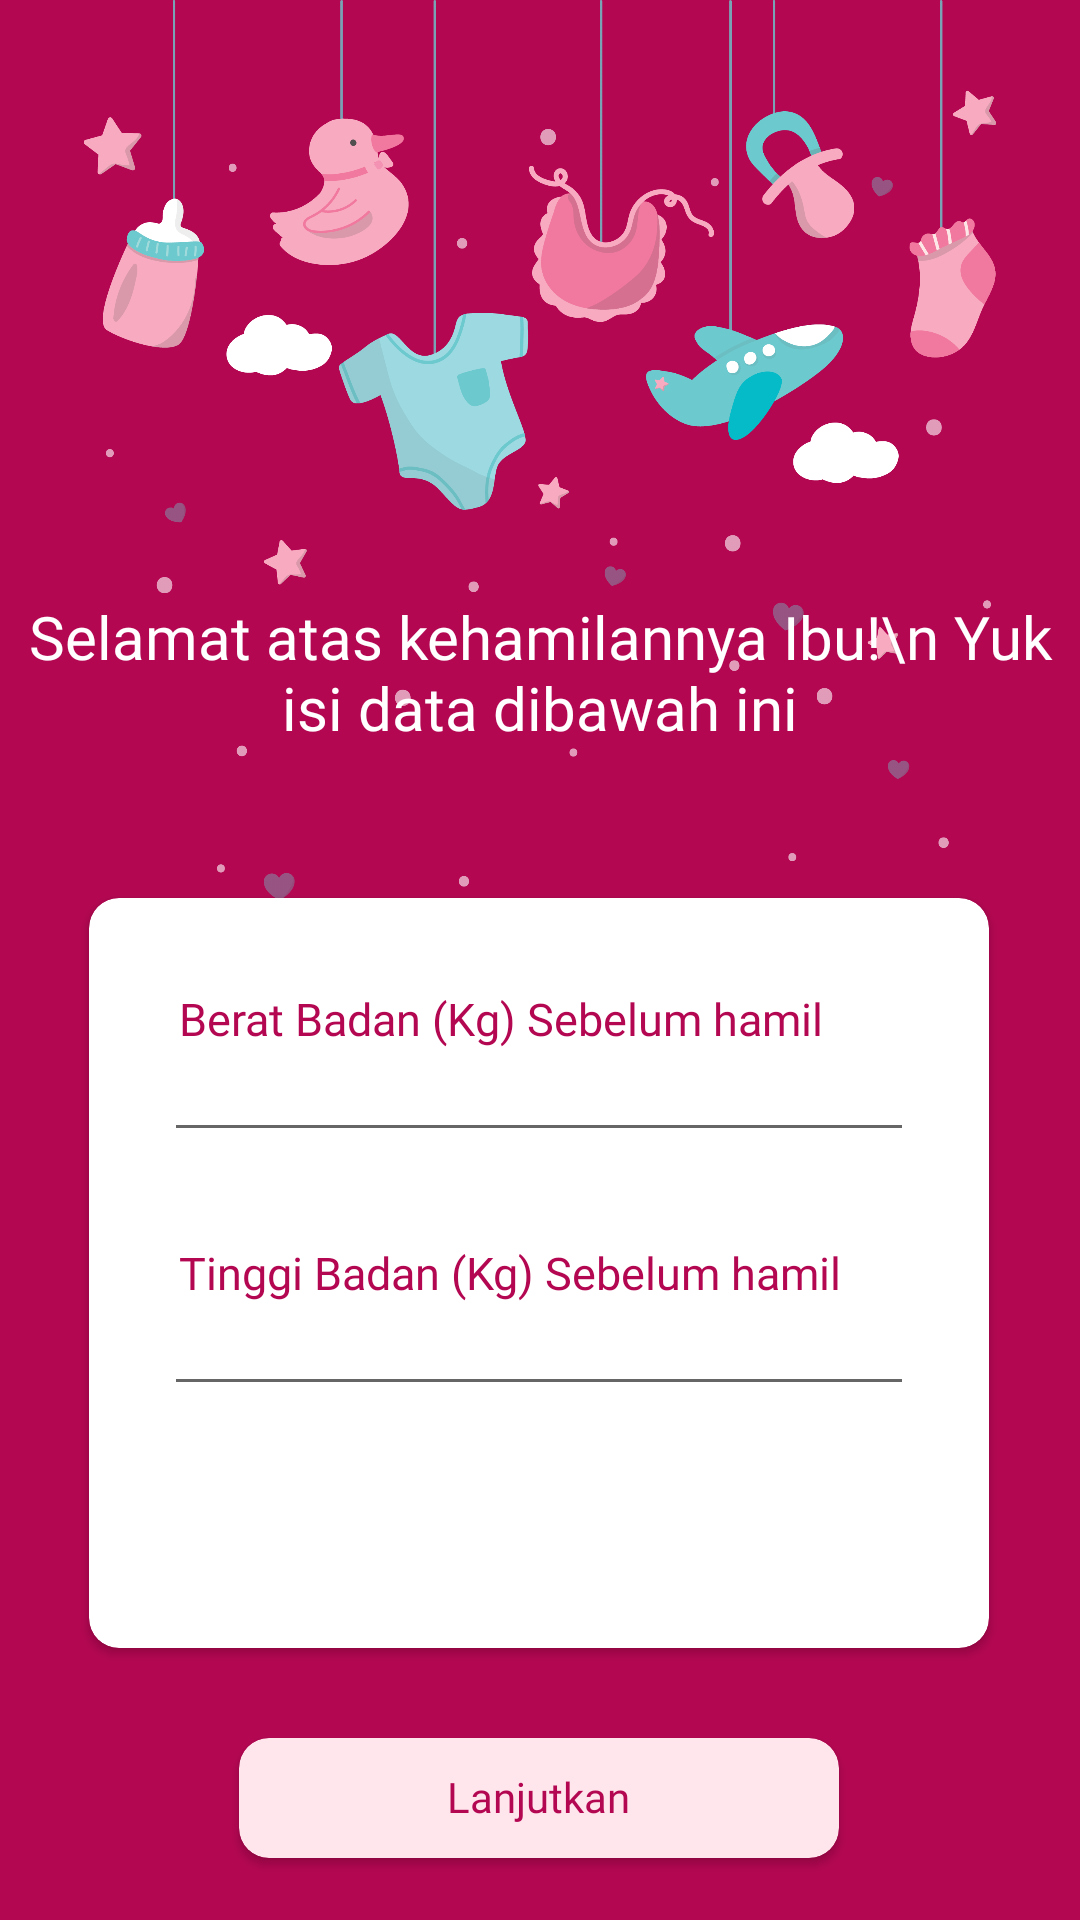

Produce the Android XML layout that renders to this screen, including the resource entries it uses.
<!-- AndroidManifest.xml: application theme Theme.Hacigo_MobileApp -->
<!-- res/layout/activity_pregnant_field.xml -->
<?xml version="1.0" encoding="utf-8"?>
<androidx.constraintlayout.widget.ConstraintLayout
    xmlns:android="http://schemas.android.com/apk/res/android"
    xmlns:app="http://schemas.android.com/apk/res-auto"
    xmlns:tools="http://schemas.android.com/tools"
    android:layout_width="match_parent"
    android:layout_height="match_parent"
    android:background="@color/prime"
    tools:context=".ui.validation.KiddoIdentityFragment">

    <ImageView
        android:id="@+id/iv_baby_equipment"
        android:layout_width="wrap_content"
        android:layout_height="300dp"
        android:src="@drawable/baby_equipment"
        app:layout_constraintEnd_toEndOf="parent"
        app:layout_constraintStart_toStartOf="parent"
        app:layout_constraintTop_toTopOf="parent" />

    <TextView
        android:id="@+id/tv_desc_kiddo_identity"
        android:layout_width="wrap_content"
        android:layout_height="wrap_content"
        android:fontFamily="@font/poppins_bold"
        android:elevation="10dp"
        android:text="Selamat atas kehamilannya Ibu!\n Yuk isi data dibawah ini"
        android:textAlignment="center"
        android:textColor="@color/white"
        android:textSize="20sp"
        app:layout_constraintBottom_toBottomOf="parent"
        app:layout_constraintEnd_toEndOf="parent"
        app:layout_constraintHorizontal_bias="0.506"
        app:layout_constraintStart_toStartOf="parent"
        app:layout_constraintTop_toTopOf="parent"
        app:layout_constraintVertical_bias="0.337" />

    <androidx.cardview.widget.CardView
        android:id="@+id/cv_pregnant_field"
        android:layout_width="300dp"
        android:layout_height="250dp"
        android:layout_marginTop="50dp"
        android:elevation="9dp"
        app:cardBackgroundColor="@color/white"
        app:cardCornerRadius="10dp"
        app:layout_constraintEnd_toEndOf="parent"
        app:layout_constraintHorizontal_bias="0.495"
        app:layout_constraintStart_toStartOf="parent"
        app:layout_constraintTop_toBottomOf="@id/tv_desc_kiddo_identity"/>

    <TextView
        android:id="@+id/tv_bb"
        android:layout_width="wrap_content"
        android:layout_height="wrap_content"
        android:layout_margin="30dp"
        android:elevation="5dp"
        android:fontFamily="@font/poppins_medium"
        android:text="Berat Badan (Kg) Sebelum hamil"
        android:textColor="@color/prime"
        android:textSize="15sp"
        app:layout_constraintStart_toStartOf="@id/cv_pregnant_field"
        app:layout_constraintTop_toTopOf="@id/cv_pregnant_field" />


    <com.google.android.material.textfield.TextInputEditText
        android:id="@+id/tv_bb_field"
        android:layout_width="250dp"
        android:layout_height="wrap_content"
        android:layout_marginStart="25dp"
        android:layout_marginTop="1dp"
        android:elevation="2dp"
        android:ellipsize="end"
        android:fontFamily="@font/poppins_reguler"
        android:inputType="numberDecimal"
        android:textColor="@color/black"
        android:textColorHint="@color/grey"
        android:textSize="12sp"
        app:boxCornerRadiusBottomEnd="10dp"
        app:boxCornerRadiusBottomStart="10dp"
        app:boxCornerRadiusTopEnd="10dp"
        app:boxCornerRadiusTopStart="10dp"
        app:endIconMode="clear_text"
        app:layout_constraintStart_toStartOf="@id/cv_pregnant_field"
        app:layout_constraintTop_toBottomOf="@id/tv_bb" />

    <TextView
        android:id="@+id/tv_tb"
        android:layout_width="wrap_content"
        android:layout_height="wrap_content"
        android:layout_marginTop="30dp"
        android:layout_marginStart="30dp"
        android:elevation="5dp"
        android:fontFamily="@font/poppins_medium"
        android:text="Tinggi Badan (Kg) Sebelum hamil"
        android:textColor="@color/prime"
        android:textSize="15sp"
        app:layout_constraintStart_toStartOf="@id/cv_pregnant_field"
        app:layout_constraintTop_toBottomOf="@id/tv_bb_field" />

    <com.google.android.material.textfield.TextInputEditText
        android:id="@+id/tv_tb_field"
        android:layout_width="250dp"
        android:layout_height="wrap_content"
        android:layout_marginStart="25dp"
        android:layout_marginTop="1dp"
        android:elevation="2dp"
        android:ellipsize="end"
        android:fontFamily="@font/poppins_reguler"
        android:inputType="numberDecimal"
        android:textColor="@color/black"
        android:textColorHint="@color/grey"
        android:textSize="12sp"
        app:boxCornerRadiusBottomEnd="10dp"
        app:boxCornerRadiusBottomStart="10dp"
        app:boxCornerRadiusTopEnd="10dp"
        app:boxCornerRadiusTopStart="10dp"
        app:endIconMode="clear_text"
        app:layout_constraintStart_toStartOf="@id/cv_pregnant_field"
        app:layout_constraintTop_toBottomOf="@id/tv_tb" />



    <androidx.cardview.widget.CardView
        android:id="@+id/cv_pregnant_field_button"
        android:layout_width="200dp"
        android:layout_height="40dp"
        android:layout_margin="30dp"
        app:cardBackgroundColor="@color/pink_baby"
        app:cardCornerRadius="10dp"
        android:elevation="10dp"
        app:layout_constraintEnd_toEndOf="@id/cv_pregnant_field"
        app:layout_constraintStart_toStartOf="@id/cv_pregnant_field"
        app:layout_constraintTop_toBottomOf="@id/cv_pregnant_field">

        <LinearLayout
            android:layout_width="wrap_content"
            android:layout_height="wrap_content"
            android:layout_gravity="center_horizontal">

            <TextView
                android:layout_width="wrap_content"
                android:layout_height="wrap_content"
                android:layout_marginTop="10dp"
                android:fontFamily="@font/poppins_reguler"
                android:text="Lanjutkan"
                android:textAlignment="center"
                android:textColor="@color/prime" />

        </LinearLayout>

    </androidx.cardview.widget.CardView>

</androidx.constraintlayout.widget.ConstraintLayout>
<!-- resources referenced by this layout -->
<resources>
  <color name="black">#FF000000</color>
  <color name="grey">#CACACA</color>
  <color name="pink_baby">#FFE5EC</color>
  <color name="prime">#B40752</color>
  <color name="white">#FFFFFFFF</color>
  <!-- drawable baby_equipment: png bitmap (drawable, 174119 bytes) -->
  <style name="Theme.Hacigo_MobileApp" parent="Theme.MaterialComponents.Light.NoActionBar">
          
          <item name="colorPrimary">@color/prime</item>
          <item name="colorPrimaryVariant">@color/prime_secunder</item>
          <item name="colorOnPrimary">@color/white</item>
          
          <item name="colorSecondary">@color/teal_200</item>
          <item name="colorSecondaryVariant">@color/teal_700</item>
          <item name="colorOnSecondary">@color/black</item>
          
          <item name="android:statusBarColor" tools:targetApi="l">?attr/colorPrimaryVariant</item>
          
      </style>
  <color name="prime_secunder">#C30163</color>
  <color name="teal_200">#FF03DAC5</color>
  <color name="teal_700">#FF018786</color>
</resources>
